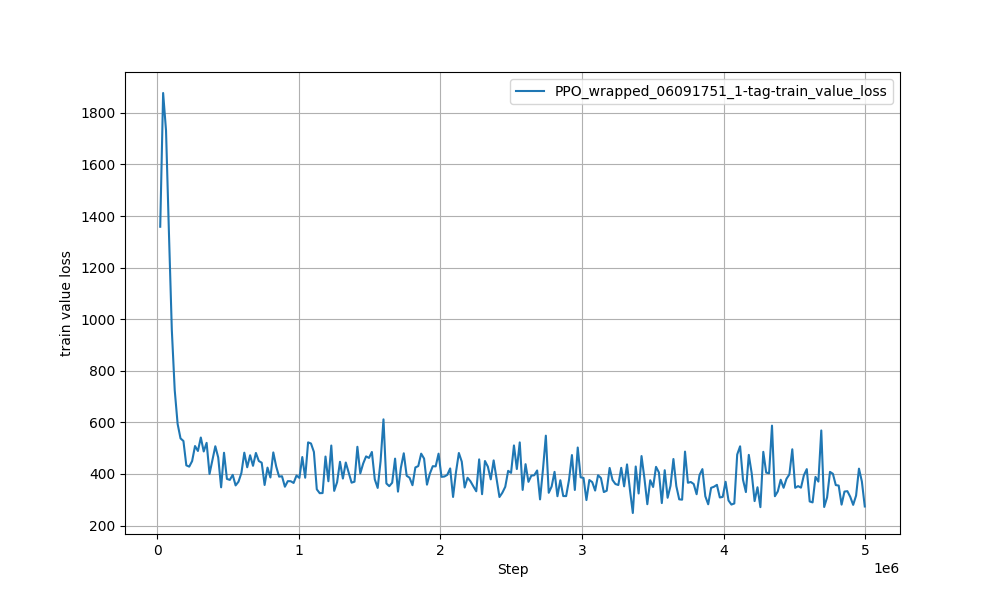

Data behind this chart, as committed beside it:
Wall time, Step, Value
1717926702, 20480, 1359
1717926751, 40960, 1877
1717926813, 61440, 1732
1717926884, 81920, 1337
1717926956, 102400, 957.9
1717927027, 122880, 724.9
1717927100, 143360, 593.9
1717927171, 163840, 538
1717927243, 184320, 527.8
1717927314, 204800, 433.5
1717927387, 225280, 428.4
1717927460, 245760, 449.9
1717927533, 266240, 508.3
1717927606, 286720, 489.2
1717927678, 307200, 541.4
1717927753, 327680, 487.3
1717927829, 348160, 520.6
1717927902, 368640, 400.1
1717927976, 389120, 453.7
1717928050, 409600, 507.4
1717928123, 430080, 463.9
1717928197, 450560, 348.2
1717928278, 471040, 482.2
1717928352, 491520, 380.9
1717928425, 512000, 377
1717928497, 532480, 396.6
1717928570, 552960, 355.6
1717928642, 573440, 370.1
1717928715, 593920, 404.1
1717928788, 614400, 482.5
1717928861, 634880, 425.9
1717928933, 655360, 472.5
1717929006, 675840, 431.6
1717929079, 696320, 481.5
1717929152, 716800, 450.4
1717929223, 737280, 443.7
1717929295, 757760, 357.4
1717929366, 778240, 424.7
1717929438, 798720, 386.3
1717929511, 819200, 483.5
1717929585, 839680, 429
1717929657, 860160, 389.6
1717929729, 880640, 391.2
1717929800, 901120, 350.6
1717929872, 921600, 372.2
1717929945, 942080, 371.9
1717930018, 962560, 365.2
1717930091, 983040, 393.9
1717930164, 1003520, 384.8
1717930237, 1024000, 465.6
1717930310, 1044480, 385.5
1717930382, 1064960, 522.6
1717930455, 1085440, 518.2
1717930528, 1105920, 485.5
1717930599, 1126400, 340.5
1717930671, 1146880, 325.5
1717930742, 1167360, 326
1717930815, 1187840, 467.6
1717930887, 1208320, 371.7
1717930959, 1228800, 510.3
... 184 more rows
